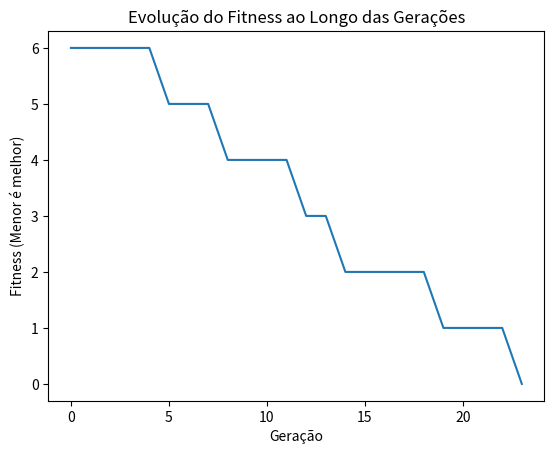

The matplotlib source for this figure:

import random
import matplotlib.pyplot as plt

# Numero de rainhas (tamanho tabuleiro) e seed para o random
N = 9
SEED = 99
MIRROR = [
    1, 2, 3, 
    8, 0, 4, 
    7, 6, 5
    ]
random.seed(SEED)

# Gerando um individuo aleatorio
def criar_individuo():
    return random.sample(range(N), N)


# cálculo do fitness
def calcular_fitness(individuo):
    conflitos = 0
    for i in range(N):
        conflitos += abs(MIRROR[i] - individuo[i])
    return conflitos

# Seleção dos melhores individuos
def selecao(populacao):
    populacao.sort(key=lambda ind: calcular_fitness(ind))
    return populacao[:len(populacao)//2]  # Retorna a metade superior da população

# Crossover com ponto de corte aleatorio
def crossover(pai1, pai2):
    ponto_corte = random.randint(0, N-1)
    filho = pai1[:ponto_corte] + pai2[ponto_corte:]
    return filho

# Mutacao com uma taxa de 0.1
def mutacao(individuo, taxa_mutacao=0.1):
    if random.random() < taxa_mutacao:
        i = random.randint(0, N-1)
        individuo[i] = random.randint(0, N-1)
    return individuo

# execucao do AG
def algoritmo_genetico(tamanho_populacao=100, geracoes=1000):
    populacao = [criar_individuo() for _ in range(tamanho_populacao)]
    historico_fitness = []
    print(populacao)
    
    for geracao in range(geracoes):
        melhor_individuo = min(populacao, key=lambda ind: calcular_fitness(ind))
        melhor_fitness = calcular_fitness(melhor_individuo)
        historico_fitness.append(melhor_fitness)

        if melhor_fitness == 0:
            print(f"Solução encontrada na geração {geracao}: {melhor_individuo}")
            break

        nova_populacao = selecao(populacao)

        while len(nova_populacao) < tamanho_populacao:
            pai1, pai2 = random.sample(nova_populacao, 2)
            filho = crossover(pai1, pai2)
            filho = mutacao(filho)
            nova_populacao.append(filho)

        populacao = nova_populacao

    # Plotando o gráfico de fitness ao longo das gerações
    plt.plot(historico_fitness)
    plt.title('Evolução do Fitness ao Longo das Gerações')
    plt.xlabel('Geração')
    plt.ylabel('Fitness (Menor é melhor)')
    plt.show()

    return melhor_individuo

# Executar o algoritmo
solucao = algoritmo_genetico()

print("Solucao: ",solucao)